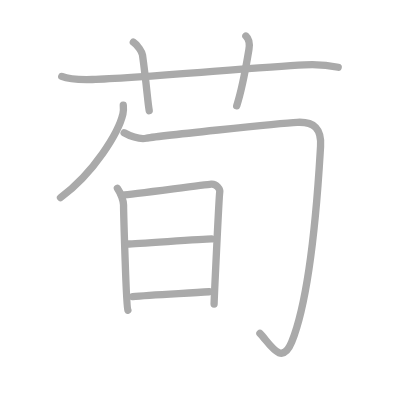
t = 0.00 s
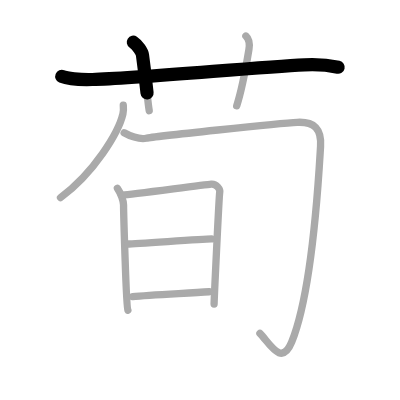
t = 1.75 s
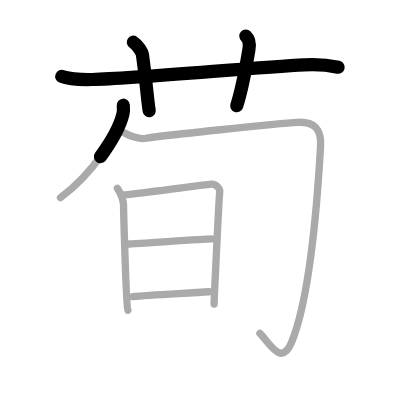
t = 3.50 s
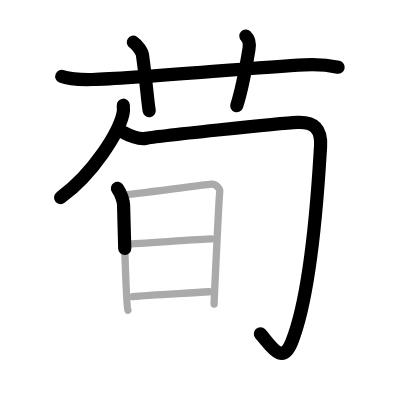
t = 5.50 s
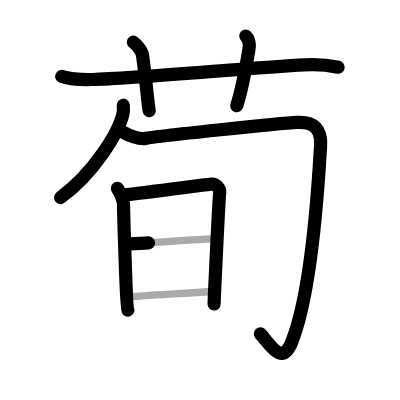
t = 7.25 s
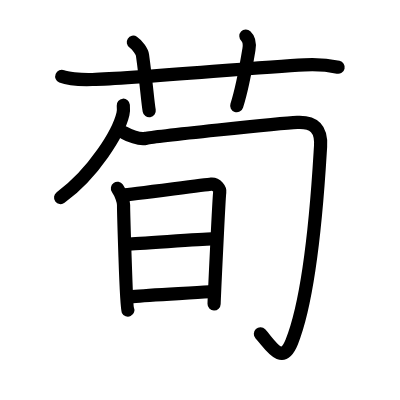
t = 9.00 s

The animated SVG that drew these frames (rendered in a browser with its animation timeline set to each time). Animation: 9 SMIL elements (animate=9); one cycle of 9.00 s.

<?xml version="1.0" standalone="no"?>
<!DOCTYPE svg PUBLIC "-//W3C//DTD SVG 1.1//EN"   "http://www.w3.org/Graphics/SVG/1.1/DTD/svg11.dtd">
<svg width="400px" height="400px"  version="1.1" xmlns="http://www.w3.org/2000/svg">
  <defs>
    <marker id="Triangle" viewBox="0 0 10 10" refX="0" refY="5" markerUnits="strokeWidth" markerWidth="3" style="stroke-opacity:0%;fill:#aaaaaa;" markerHeight="2" orient="auto">
      <path d="M 0 0 L 10 5 L 0 10 z" />
    </marker>
    
    <marker id="Arrow" viewBox="0 0 10 10" refX="5" refY="5" markerUnits="strokeWidth" markerWidth="1.8" style="stroke-opacity:0%;fill:#770000;" markerHeight="2" orient="auto">
      <path d="M 0 4 L 6 4 L 4 1 L 10 5 L 4 9 L 6 6 L 0 6 z" />
        <circle cx="5" cy="5" r="5" />
      </marker>
    
    <marker id="TriangleRed" viewBox="0 0 10 10" refX="0" refY="5" markerUnits="strokeWidth" markerWidth="3" style="stroke-opacity:0%;fill:#CC0000;" markerHeight="2" orient="auto">
      <path d="M 0 0 L 10 5 L 0 10 z" />
    </marker>
    
    <marker id="ArrowRed" viewBox="0 0 10 10" refX="5" refY="5" markerUnits="strokeWidth" markerWidth="1.8" style="stroke-opacity:0%;fill:#CC0000;" markerHeight="2" orient="auto">
      <path d="M 0 4 L 6 4 L 4 1 L 10 5 L 4 9 L 6 6 L 0 6 z" />
        <circle cx="5" cy="5" r="5" />
      </marker>
    
  </defs>
  
  <path style="fill:#ffffff; fill-opacity:100%; fill-rule:evenodd; stroke-width:0;" d="M 0 0 L 400px 0 L 400px 400px L 0 400px L 0 0" />

  <g transform="scale(3.6697247706422 3.6697247706422)">
<path style="fill:none; fill-opacity:0%; fill-rule:evenodd; stroke:#aaaaaa; stroke-opacity:100%; stroke-width: 1.5pt; stroke-linejoin:round; stroke-linecap:round;" d="M16.83 20.83c1.29 0.53 4.92 0.92 8.33 0.83c11.94-0.29 44.13-3.3 57.83-4c3.25-0.17 6.5 0.08 9.17 0.67"></path>
<path style="fill:none; fill-opacity:0%; fill-rule:evenodd; stroke:#aaaaaa; stroke-opacity:100%; stroke-width: 1.5pt; stroke-linejoin:round; stroke-linecap:round;" d="M36.33 11.5c1.17 0.75 2.39 2.68 2.5 3.5c1.17 8.5 1.36 12.42 1.83 15.17"></path>
<path style="fill:none; fill-opacity:0%; fill-rule:evenodd; stroke:#aaaaaa; stroke-opacity:100%; stroke-width: 1.5pt; stroke-linejoin:round; stroke-linecap:round;" d="M67 9.83c1 0.92 1.05 2.36 0.83 3.67c-0.83 5-1.71 10.38-3.33 15.33"></path>
<path style="fill:none; fill-opacity:0%; fill-rule:evenodd; stroke:#aaaaaa; stroke-opacity:100%; stroke-width: 1.5pt; stroke-linejoin:round; stroke-linecap:round;" d="M33.6 28.67c0.05 0.59 0.1 1.53-0.1 2.38c-1.17 5.02-7.85 16.05-17.01 22.8"></path>
<path style="fill:none; fill-opacity:0%; fill-rule:evenodd; stroke:#aaaaaa; stroke-opacity:100%; stroke-width: 1.5pt; stroke-linejoin:round; stroke-linecap:round;" d="M33.83 36.17c1.16 0.68 4.14 1.95 6 1.5c1.86-0.45 36.53-4.11 41.17-4.33c4.64-0.23 6.66 1.81 6.35 6.6c-0.35 5.4-1.98 38.65-7.85 53.24c-2.75 6.83-5.93 0.49-8.67-2.33"></path>
<path style="fill:none; fill-opacity:0%; fill-rule:evenodd; stroke:#aaaaaa; stroke-opacity:100%; stroke-width: 1.5pt; stroke-linejoin:round; stroke-linecap:round;" d="M32 51.33c1 1.42 1.67 3.53 1.67 4.5c0 0.96 0.69 27.7 1.17 28.67"></path>
<path style="fill:none; fill-opacity:0%; fill-rule:evenodd; stroke:#aaaaaa; stroke-opacity:100%; stroke-width: 1.5pt; stroke-linejoin:round; stroke-linecap:round;" d="M33.5 53.17c1.96-0.13 22.24-2.83 24.04-2.98c1.49-0.13 2.45 1.4 2.34 2.15c-0.23 1.52-1.54 29.74-1.54 30.5"></path>
<path style="fill:none; fill-opacity:0%; fill-rule:evenodd; stroke:#aaaaaa; stroke-opacity:100%; stroke-width: 1.5pt; stroke-linejoin:round; stroke-linecap:round;" d="M34.83 66.5c2.43 0 20.07-1.39 22.81-1.39"></path>
<path style="fill:none; fill-opacity:0%; fill-rule:evenodd; stroke:#aaaaaa; stroke-opacity:100%; stroke-width: 1.5pt; stroke-linejoin:round; stroke-linecap:round;" d="M36.13 80.84c4.73-0.48 14.99-0.92 20.87-1.34"></path>

<path style="fill:none; fill-opacity:0%; fill-rule:evenodd; stroke:#000000; stroke-opacity:100%; stroke-width: 2.7pt; stroke-linejoin:round; stroke-linecap:round;" d="M16.83 20.83c1.29 0.53 4.92 0.92 8.33 0.83c11.94-0.29 44.13-3.3 57.83-4c3.25-0.17 6.5 0.08 9.17 0.67" pathLength="100" stroke-dashoffset="100" stroke-dasharray="100 105"><animate id="dashAnim1" attributeName="stroke-dashoffset" from="100" to="0" dur="1s" calcMode="linear" fill="freeze"/></path>
<path style="fill:none; fill-opacity:0%; fill-rule:evenodd; stroke:#000000; stroke-opacity:100%; stroke-width: 2.7pt; stroke-linejoin:round; stroke-linecap:round;" d="M36.33 11.5c1.17 0.75 2.39 2.68 2.5 3.5c1.17 8.5 1.36 12.42 1.83 15.17" pathLength="100" stroke-dashoffset="100" stroke-dasharray="100 105"><animate id="dashAnim2" attributeName="stroke-dashoffset" from="100" to="0" dur="1s" calcMode="linear" begin="dashAnim1.end" fill="freeze"/></path>
<path style="fill:none; fill-opacity:0%; fill-rule:evenodd; stroke:#000000; stroke-opacity:100%; stroke-width: 2.7pt; stroke-linejoin:round; stroke-linecap:round;" d="M67 9.83c1 0.92 1.05 2.36 0.83 3.67c-0.83 5-1.71 10.38-3.33 15.33" pathLength="100" stroke-dashoffset="100" stroke-dasharray="100 105"><animate id="dashAnim3" attributeName="stroke-dashoffset" from="100" to="0" dur="1s" calcMode="linear" begin="dashAnim2.end" fill="freeze"/></path>
<path style="fill:none; fill-opacity:0%; fill-rule:evenodd; stroke:#000000; stroke-opacity:100%; stroke-width: 2.7pt; stroke-linejoin:round; stroke-linecap:round;" d="M33.6 28.67c0.05 0.59 0.1 1.53-0.1 2.38c-1.17 5.02-7.85 16.05-17.01 22.8" pathLength="100" stroke-dashoffset="100" stroke-dasharray="100 105"><animate id="dashAnim4" attributeName="stroke-dashoffset" from="100" to="0" dur="1s" calcMode="linear" begin="dashAnim3.end" fill="freeze"/></path>
<path style="fill:none; fill-opacity:0%; fill-rule:evenodd; stroke:#000000; stroke-opacity:100%; stroke-width: 2.7pt; stroke-linejoin:round; stroke-linecap:round;" d="M33.83 36.17c1.16 0.68 4.14 1.95 6 1.5c1.86-0.45 36.53-4.11 41.17-4.33c4.64-0.23 6.66 1.81 6.35 6.6c-0.35 5.4-1.98 38.65-7.85 53.24c-2.75 6.83-5.93 0.49-8.67-2.33" pathLength="100" stroke-dashoffset="100" stroke-dasharray="100 105"><animate id="dashAnim5" attributeName="stroke-dashoffset" from="100" to="0" dur="1s" calcMode="linear" begin="dashAnim4.end" fill="freeze"/></path>
<path style="fill:none; fill-opacity:0%; fill-rule:evenodd; stroke:#000000; stroke-opacity:100%; stroke-width: 2.7pt; stroke-linejoin:round; stroke-linecap:round;" d="M32 51.33c1 1.42 1.67 3.53 1.67 4.5c0 0.96 0.69 27.7 1.17 28.67" pathLength="100" stroke-dashoffset="100" stroke-dasharray="100 105"><animate id="dashAnim6" attributeName="stroke-dashoffset" from="100" to="0" dur="1s" calcMode="linear" begin="dashAnim5.end" fill="freeze"/></path>
<path style="fill:none; fill-opacity:0%; fill-rule:evenodd; stroke:#000000; stroke-opacity:100%; stroke-width: 2.7pt; stroke-linejoin:round; stroke-linecap:round;" d="M33.5 53.17c1.96-0.13 22.24-2.83 24.04-2.98c1.49-0.13 2.45 1.4 2.34 2.15c-0.23 1.52-1.54 29.74-1.54 30.5" pathLength="100" stroke-dashoffset="100" stroke-dasharray="100 105"><animate id="dashAnim7" attributeName="stroke-dashoffset" from="100" to="0" dur="1s" calcMode="linear" begin="dashAnim6.end" fill="freeze"/></path>
<path style="fill:none; fill-opacity:0%; fill-rule:evenodd; stroke:#000000; stroke-opacity:100%; stroke-width: 2.7pt; stroke-linejoin:round; stroke-linecap:round;" d="M34.83 66.5c2.43 0 20.07-1.39 22.81-1.39" pathLength="100" stroke-dashoffset="100" stroke-dasharray="100 105"><animate id="dashAnim8" attributeName="stroke-dashoffset" from="100" to="0" dur="1s" calcMode="linear" begin="dashAnim7.end" fill="freeze"/></path>
<path style="fill:none; fill-opacity:0%; fill-rule:evenodd; stroke:#000000; stroke-opacity:100%; stroke-width: 2.7pt; stroke-linejoin:round; stroke-linecap:round;" d="M36.13 80.84c4.73-0.48 14.99-0.92 20.87-1.34" pathLength="100" stroke-dashoffset="100" stroke-dasharray="100 105"><animate id="dashAnim9" attributeName="stroke-dashoffset" from="100" to="0" dur="1s" calcMode="linear" begin="dashAnim8.end" fill="freeze"/></path>

</g>

</svg>  
          
